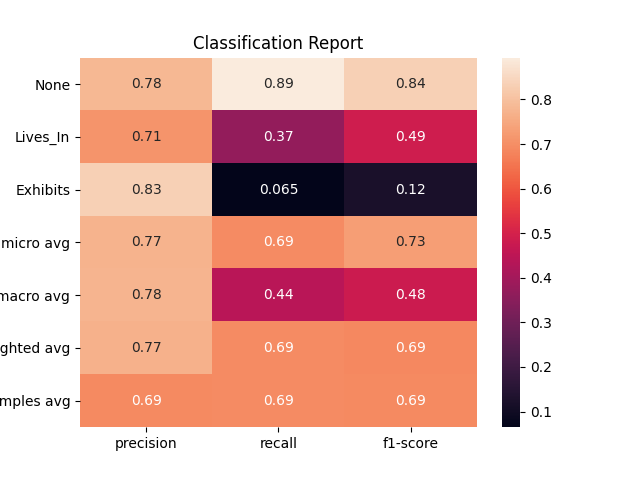

The file beside this chart, header and first rows:
, None, Lives_In, Exhibits, micro avg, macro avg, weighted avg, samples avg
precision, 0.7836, 0.7119, 0.8333, 0.7735, 0.7763, 0.7699, 0.6908
recall, 0.894, 0.3717, 0.06494, 0.6933, 0.4435, 0.6933, 0.6933
f1-score, 0.8351, 0.4884, 0.1205, 0.7312, 0.4813, 0.688, 0.6917
support, 1207, 452.0, 154.0, 1813, 1813, 1813, 1813
